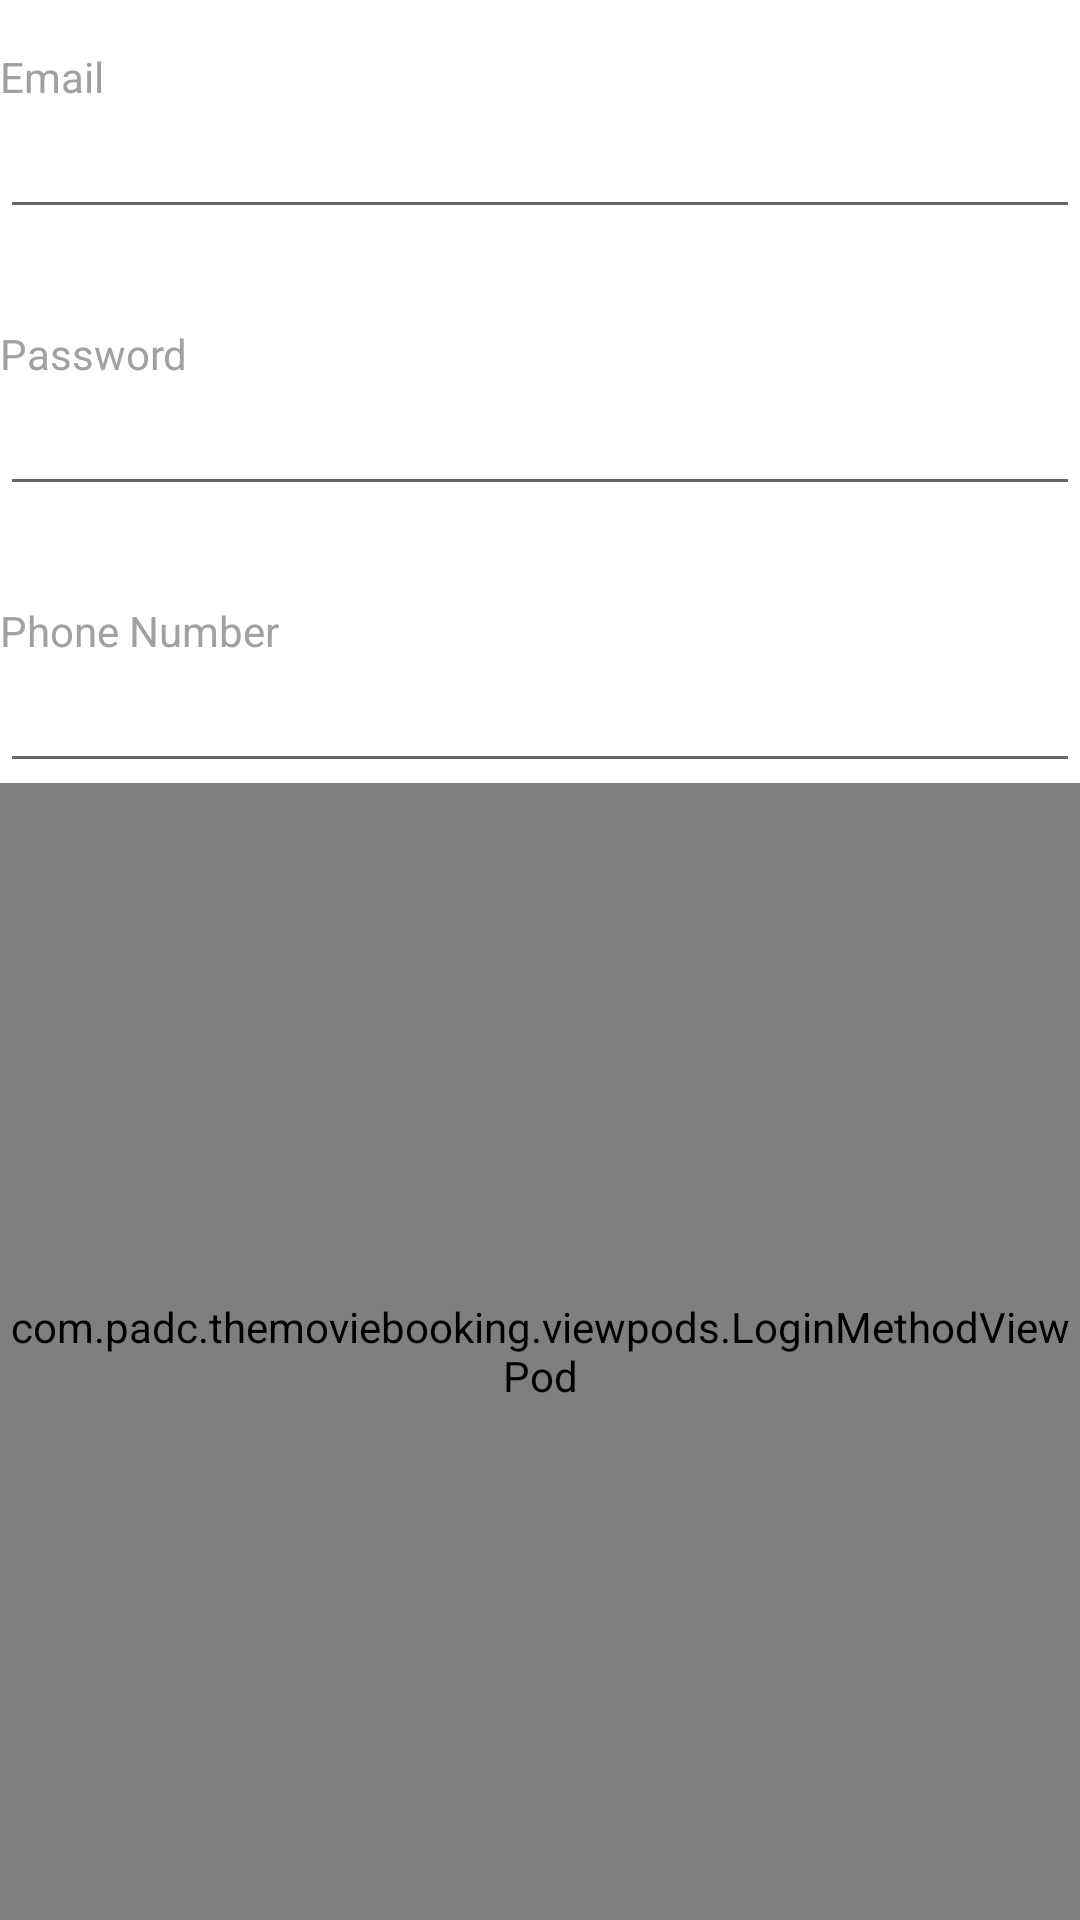

Write the Android layout XML for this screen, with the resource values it uses.
<!-- AndroidManifest.xml: application theme Theme.TheMovieBooking -->
<!-- res/layout/activity_sign_in_fragment.xml -->
<?xml version="1.0" encoding="utf-8"?>
<RelativeLayout xmlns:android="http://schemas.android.com/apk/res/android"
    xmlns:app="http://schemas.android.com/apk/res-auto"
    xmlns:tools="http://schemas.android.com/tools"
    android:layout_width="match_parent"
    android:layout_height="match_parent"
    android:layout_marginStart="@dimen/margin_medium_2"
    android:layout_marginEnd="@dimen/margin_medium_2"
    tools:context=".fragments.LoginFragment">

    <androidx.appcompat.widget.AppCompatTextView
        android:id="@+id/tvEmail"
        android:layout_width="wrap_content"
        android:layout_height="wrap_content"
        android:text="@string/lbl_email"
        android:layout_marginTop="@dimen/margin_medium_2"
        android:textColor="@color/color_gray" />

    <androidx.appcompat.widget.AppCompatEditText
        android:id="@+id/edtEmail"
        android:layout_width="match_parent"
        android:layout_height="wrap_content"
        android:layout_below="@id/tvEmail"
        android:inputType="textEmailAddress" />

    <androidx.appcompat.widget.AppCompatTextView
        android:id="@+id/tvPassword"
        android:layout_width="wrap_content"
        android:layout_height="wrap_content"
        android:layout_below="@id/edtEmail"
        android:layout_marginTop="@dimen/margin_xlarge"
        android:text="@string/lbl_password"
        android:textColor="@color/color_gray" />

    <androidx.appcompat.widget.AppCompatEditText
        android:id="@+id/edtPassword"
        android:layout_width="match_parent"
        android:layout_height="wrap_content"
        android:layout_below="@id/tvPassword"
        android:inputType="textPassword" />



    <androidx.appcompat.widget.AppCompatTextView
        android:id="@+id/tvPhNumber"
        android:layout_width="wrap_content"
        android:layout_height="wrap_content"
        android:layout_below="@id/edtPassword"
        android:layout_marginTop="@dimen/margin_xlarge"
        android:text="@string/lbl_ph_no"
        android:textColor="@color/color_gray" />

    <androidx.appcompat.widget.AppCompatEditText
        android:id="@+id/edtPhNumber"
        android:layout_width="match_parent"
        android:layout_height="wrap_content"
        android:layout_below="@id/tvPhNumber"
        android:inputType="phone" />

    <include
        android:id="@+id/vpLogInButton"
        layout="@layout/view_pod_login_method"
        android:layout_width="match_parent"
        android:layout_height="match_parent"
        android:layout_below="@id/edtPhNumber" />

</RelativeLayout>
<!-- res/layout/view_pod_login_method.xml (included above) -->
<?xml version="1.0" encoding="utf-8"?>
<com.padc.themoviebooking.viewpods.LoginMethodViewPod xmlns:android="http://schemas.android.com/apk/res/android"
    android:layout_width="match_parent"
    xmlns:app="http://schemas.android.com/apk/res-auto"
    android:layout_height="match_parent"
    android:layout_marginStart="@dimen/margin_medium_2"
    android:layout_marginEnd="@dimen/margin_medium_2">

   <RelativeLayout
       android:layout_width="match_parent"
       android:layout_height="wrap_content">
      <com.google.android.material.button.MaterialButton
          android:id="@+id/btnSignInWithFacebook"
          style="@style/Widget.Material3.Button.TextButton"
          android:layout_width="match_parent"
          android:layout_height="wrap_content"
          android:layout_marginTop="@dimen/margin_xlarge"
          android:padding="@dimen/margin_medium_2"
          android:text="@string/lbl_sign_in_with_facebook"
          android:textAllCaps="false"
          android:textColor="@color/color_gray"
          android:textSize="@dimen/text_regular_2x"
          app:cornerRadius="@dimen/margin_medium"
          app:icon="@drawable/ic_facebook"
          app:iconTint="@android:color/transparent"
          app:iconTintMode="add"
          app:strokeColor="@color/color_gray"
          app:strokeWidth="@dimen/dimen_1"
          app:iconPadding="@dimen/margin_medium_3"/>

      <com.google.android.material.button.MaterialButton
          android:id="@+id/btnSignInWithGoogle"
          style="@style/Widget.Material3.Button.TextButton"
          android:layout_width="match_parent"
          android:layout_height="wrap_content"
          android:layout_marginTop="@dimen/margin_medium_2"
          android:padding="@dimen/margin_medium_2"
          android:text="@string/lbl_sign_in_with_facebook"
          android:textAllCaps="false"
          android:textColor="@color/color_gray"
          android:textSize="@dimen/text_regular_2x"
          app:cornerRadius="@dimen/margin_medium"
          android:layout_below="@id/btnSignInWithFacebook"
          app:icon="@drawable/ic_google"
          app:iconTint="@android:color/transparent"
          app:iconTintMode="add"
          app:strokeColor="@color/color_gray"
          app:strokeWidth="@dimen/dimen_1"
          app:iconPadding="@dimen/margin_medium_3"/>


      <androidx.appcompat.widget.AppCompatButton
          android:id="@+id/btnConfirm"
          style="@style/Widget.AppCompat.Button.Borderless"
          android:layout_width="match_parent"
          android:layout_height="wrap_content"
          android:layout_below="@id/btnSignInWithGoogle"
          android:layout_centerInParent="true"
          android:layout_marginTop="@dimen/margin_medium_2"
          android:background="@drawable/background_button"
          android:text="@string/lbl_confirm"
          android:textAllCaps="false"
          android:textColor="@color/white"
          android:textSize="@dimen/text_regular_2x" />
   </RelativeLayout>

</com.padc.themoviebooking.viewpods.LoginMethodViewPod>
<!-- resources referenced by this layout -->
<resources>
  <color name="color_gray">#A0A2A2</color>
  <color name="white">#FFFFFFFF</color>
  <dimen name="dimen_1">1dp</dimen>
  <dimen name="margin_medium">8dp</dimen>
  <dimen name="margin_medium_2">16dp</dimen>
  <dimen name="margin_medium_3">20dp</dimen>
  <dimen name="margin_xlarge">32dp</dimen>
  <dimen name="text_regular_2x">16sp</dimen>
  <!-- drawable background_button (drawable) -->
  <?xml version="1.0" encoding="utf-8"?>
  <shape xmlns:android="http://schemas.android.com/apk/res/android">
  <corners
      android:radius="@dimen/margin_medium"/>
      <solid
          android:color="@color/colorPrimary"/>
  </shape>
  <string name="lbl_confirm">Confirm</string>
  <string name="lbl_email">Email</string>
  <string name="lbl_password">Password</string>
  <string name="lbl_ph_no">Phone Number</string>
  <string name="lbl_sign_in_with_facebook">Sign in with facebook</string>
  <style name="Theme.TheMovieBooking" parent="Theme.MaterialComponents.DayNight.NoActionBar">
          
          <item name="colorPrimary">@color/colorPrimary</item>
  
          
          <item name="android:statusBarColor" tools:targetApi="l">@color/colorPrimary</item>
          
      </style>
  <color name="colorPrimary">#5B46E1</color>
</resources>
